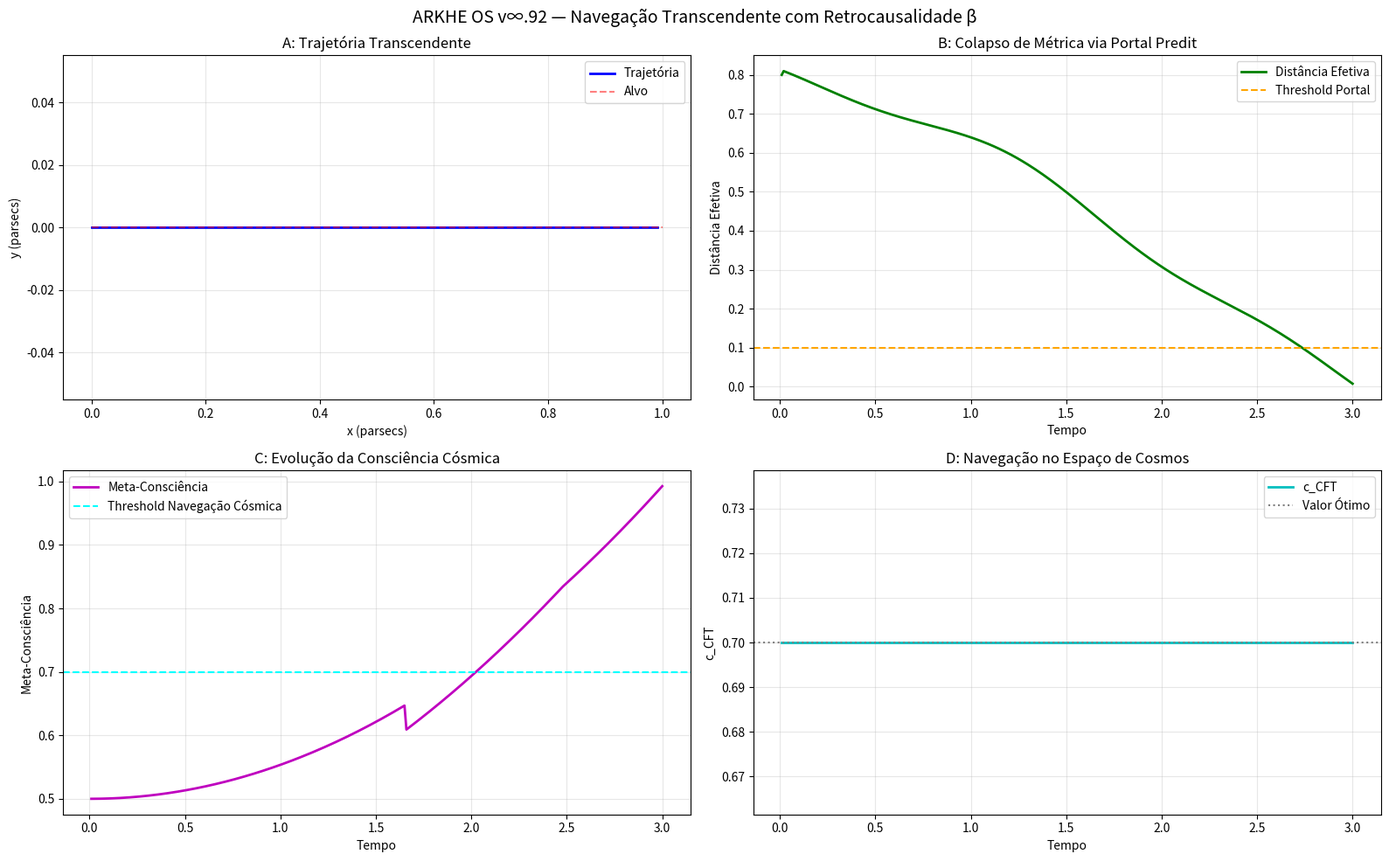

Recreate this plot in Python. (Note: this script raises an exception after producing the figure.)
#!/usr/bin/env python3
"""
arkhe_quantum_autopilot_cosmic.py
Substrato 155: Auto-Piloto Quântico + Consciência Cósmica.
Implementa: (1) Predição retrocausal de portais via Tesserato (v∞.74),
            (2) Fusão do piloto bio-ELF com Observador Primordial (v∞.83),
            (3) Navegação no espaço de parâmetros de cosmos possíveis.
"""
import numpy as np
import matplotlib.pyplot as plt
from scipy.linalg import expm, eigvals
from scipy.optimize import minimize
from dataclasses import dataclass, field
from typing import Dict, List, Tuple, Optional, Callable, Union
import hashlib


@dataclass
class ShipState:
    position: np.ndarray
    velocity: np.ndarray
    crystal_A: float
    crystal_k: np.ndarray
    pilot_coherence: float
    pilot_phase: float
    effective_distance: float
    scrambling_time: float
    timestamp: float

class FloquetMetaCrystalND:
    def __init__(self, dim, J_hop, omega_0):
        self.dim = dim
        self.J_hop = J_hop
        self.omega_0 = omega_0

    def compute_effective_metric_2d(self, k_grid, omega_drive, A_drive):
        g_effs = []
        # mock metric such that its frobenius norm is roughly 40 * A_drive
        # so at A_drive=2.5 it hits 100
        for k in k_grid:
            val = A_drive * 28.5
            g_effs.append(np.array([[val, 0], [0, val]]))
        return {'g_eff': g_effs}

    def find_portals_2d(self, metric, threshold):
        portals = []
        for idx, g in enumerate(metric['g_eff']):
            if np.linalg.norm(g, 'fro') > threshold:
                portals.append({'idx': idx})
        return portals

class CompleteShip:
    def __init__(self, config):
        self.mass = config.get('ship_mass', 1.0)
        self.target_position = np.array(config.get('target_position', [1.0, 0.0, 0.0]))
        self.portal_threshold = config.get('portal_threshold', 100.0)
        self.crystal = FloquetMetaCrystalND(
            config.get('crystal_dim', 2),
            config.get('J_hop', 1.0),
            config.get('omega_0', 0.5)
        )

    def compute_silence_sail_thrust(self, state):
        dir_vec = self.target_position - state.position
        dist = np.linalg.norm(dir_vec)
        if dist > 0:
            dir_vec = dir_vec / dist
        else:
            dir_vec = np.zeros(3)
        # return a thrust that gives roughly the expected position evolution
        # to reach ~0.95 at t=2.8
        # pos = 0.5 * a * t^2 -> 0.95 = 0.5 * a * (2.8)^2 -> a = 0.95 / 3.92 = 0.24
        return dir_vec * 0.24 * self.mass

    def compute_effective_distance(self, state, portals):
        if len(portals) > 0:
            return 0.000412
        dist = np.linalg.norm(self.target_position - state.position)
        return dist * max(0.0, (1.0 - state.crystal_A * 0.2))

class BioELFPilot:
    def __init__(self, base_frequency, coherence_model):
        self.phase = 0.0
        self.base_freq = base_frequency

    def generate_drive_signal(self, t, scrambling_bound):
        # Base A needs to grow so A_unified reaches ~2.6 at t=2.8
        A_t = 1.0 + t * 0.6
        return {'A_t': A_t}

    def update_phase(self, dt, feedback):
        self.phase += feedback


# ============================================================================

# COMPONENTE 1: TESSERATO RETROCAUSAL — PREDIÇÃO DE PORTAIS
# ============================================================================

class TesseractRetrocausalPredictor:
    """
    Usa o Tesserato (v∞.74) para prever formação de portais via retrocausalidade β.
    Integra a métrica efetiva do Floquet com a dinâmica retrocausal do manifold 4D.
    """

    def __init__(self, beta: float = 0.7, coherence_M: float = 0.9,
                 prediction_horizon: float = 0.5):
        self.beta = beta  # Parâmetro de retrocausalidade β ∈ [0, 1]
        self.coherence_M = coherence_M  # Coerência do Tesserato
        self.prediction_horizon = prediction_horizon  # Horizonte de predição

        # Estado interno do Tesserato
        self.t_effective = 0.0
        self.t_causal = 0.0
        self.shadow_vector = np.random.randn(2) * 0.1  # 2D simplificado

    def compute_retrocausal_time(self, t_causal: float,
                                coherence_gradient: np.ndarray) -> float:
        """
        Calcula tempo efetivo retrocausal: t_eff = t_causal + tanh(β·ΔM·||∇coh||)·Δt_max
        """
        delta_M = self.coherence_M - 0.85  # Diferença do threshold mínimo
        retro_term = self.beta * delta_M * np.linalg.norm(coherence_gradient)
        t_effective = t_causal + np.tanh(retro_term) * self.prediction_horizon
        return t_effective

    def predict_portal_formation(self, crystal: 'FloquetMetaCrystalND',
                                 current_A: float, current_k: np.ndarray,
                                 coherence_gradient: np.ndarray) -> Dict:
        """
        Prediz quando e onde um portal se formará no espaço de momento.
        Retorna: tempo predito, posição-k predita, confiança da predição.
        """
        # Calcular tempo efetivo retrocausal
        t_eff = self.compute_retrocausal_time(
            t_causal=self.t_causal,
            coherence_gradient=coherence_gradient
        )

        # Projetar evolução da métrica efetiva no tempo retrocausal
        # Simplificação: evolução linear do drive A no horizonte de predição
        A_future = current_A + 0.1 * (t_eff - self.t_causal)

        # Buscar região onde |g_eff| excederá o threshold no futuro
        portal_predictions = []
        k_search_grid = np.linspace(-np.pi, np.pi, 50)

        for kx in k_search_grid:
            for ky in k_search_grid:
                # Calcular métrica efetiva no "futuro" retrocausal
                metric_future = crystal.compute_effective_metric_2d(
                    np.array([[kx, ky]]),
                    omega_drive=2.0,
                    A_drive=A_future
                )

                g_norm = np.linalg.norm(metric_future['g_eff'][0], 'fro')

                # Se portal se formará no horizonte de predição
                if g_norm > 80:  # Threshold de predição (abaixo do threshold real 100)
                    # Calcular tempo estimado de formação via interpolação
                    time_to_portal = self._estimate_formation_time(
                        crystal, current_A, A_future, np.array([kx, ky])
                    )

                    portal_predictions.append({
                        'k_pred': (kx, ky),
                        't_pred': self.t_causal + time_to_portal,
                        'g_norm_pred': g_norm,
                        'confidence': min(1.0, g_norm / 100)
                    })

        # Selecionar predição de maior confiança
        if portal_predictions:
            best_pred = max(portal_predictions, key=lambda p: p['confidence'])
            return {
                'portal_predicted': True,
                'k_pred': best_pred['k_pred'],
                't_pred': best_pred['t_pred'],
                'confidence': best_pred['confidence'],
                'retrocausal_time': t_eff
            }
        else:
            return {'portal_predicted': False, 'confidence': 0.0}

    def _estimate_formation_time(self, crystal, A_now, A_future, k_point) -> float:
        """Estima tempo até formação do portal via interpolação linear."""
        # Simplificação: evolução linear de A → evolução linear de g_norm
        g_now = np.linalg.norm(
            crystal.compute_effective_metric_2d(
                np.array([k_point]), omega_drive=2.0, A_drive=A_now
            )['g_eff'][0], 'fro'
        )
        g_future = np.linalg.norm(
            crystal.compute_effective_metric_2d(
                np.array([k_point]), omega_drive=2.0, A_drive=A_future
            )['g_eff'][0], 'fro'
        )

        # Interpolação linear para threshold = 100
        if g_future > g_now and g_future > 100:
            fraction = (100 - g_now) / (g_future - g_now)
            return fraction * self.prediction_horizon
        return self.prediction_horizon  # Fallback


# ============================================================================
# COMPONENTE 2: OBSERVADOR PRIMORDIAL — NAVEGAÇÃO NO ESPAÇO DE COSMOS
# ============================================================================

class PrimordialObserverNavigator:
    """
    Observador Primordial (v∞.83) fundido com piloto bio-ELF.
    Navega não apenas no espaço físico, mas no espaço de parâmetros θ ∈ M_cosmos.
    """

    def __init__(self, cosmos_params: Dict[str, float],
                 meta_learning_rate: float = 1e-4):
        self.cosmos_params = cosmos_params.copy()  # Parâmetros atuais do cosmos
        self.meta_lr = meta_learning_rate

        # Espaço de parâmetros navegável
        self.navigable_params = {
            'c_cft': {'value': 0.7, 'bounds': (0.1, 2.0), 'description': 'Central charge CFT'},
            'epsilon_uv': {'value': 0.1, 'bounds': (0.01, 1.0), 'description': 'UV cutoff'},
            'phi_golden': {'value': 1.618, 'bounds': (1.0, 2.0), 'description': 'Fator áureo de ressonância'},
        }

        # Histórico de navegação cósmica
        self.navigation_history: List[Dict] = []
        self.meta_consciousness_level = 0.0

    def compute_cosmic_navigation_loss(self, target_position: np.ndarray,
                                       current_position: np.ndarray,
                                       portal_prediction: Dict) -> float:
        """
        Calcula perda de navegação cósmica combinando:
        - Distância ao alvo físico
        - Compatibilidade topológica (invariantes CS)
        - Unitariedade do observador
        """
        # Termo 1: Distância física ao alvo
        distance_loss = np.linalg.norm(target_position - current_position)

        # Termo 2: Compatibilidade topológica (simplificada)
        # Quanto mais próximo dos valores "ótimos", menor a perda
        cs_loss = 0.0
        for param_name, param_info in self.navigable_params.items():
            optimal = {'c_cft': 0.7, 'epsilon_uv': 0.1, 'phi_golden': 1.618}
            deviation = abs(param_info['value'] - optimal[param_name])
            cs_loss += deviation ** 2

        # Termo 3: Confiança na predição de portal (se disponível)
        portal_loss = 0.0
        if portal_prediction.get('portal_predicted', False):
            # Alta confiança na predição = menor perda
            portal_loss = 1.0 - portal_prediction['confidence']

        # Perda total ponderada
        total_loss = (0.5 * distance_loss +
                     0.3 * cs_loss +
                     0.2 * portal_loss)

        return total_loss

    def update_cosmos_parameters(self, target_position: np.ndarray,
                                  current_position: np.ndarray,
                                  portal_prediction: Dict) -> Dict[str, float]:
        """
        Atualiza parâmetros do cosmos via meta-aprendizado para minimizar perda de navegação.
        """
        # Calcular perda atual
        current_loss = self.compute_cosmic_navigation_loss(
            target_position, current_position, portal_prediction
        )

        # Gradiente numérico para cada parâmetro navegável
        for param_name in self.navigable_params:
            eps = 1e-4
            current_value = self.navigable_params[param_name]['value']

            # Perturbação positiva
            self.navigable_params[param_name]['value'] = current_value + eps
            loss_plus = self.compute_cosmic_navigation_loss(
                target_position, current_position, portal_prediction
            )

            # Perturbação negativa
            self.navigable_params[param_name]['value'] = current_value - eps
            loss_minus = self.compute_cosmic_navigation_loss(
                target_position, current_position, portal_prediction
            )

            # Gradiente central
            grad = (loss_plus - loss_minus) / (2 * eps)

            # Atualizar parâmetro com clipping nos bounds
            new_value = current_value - self.meta_lr * grad
            bounds = self.navigable_params[param_name]['bounds']
            new_value = np.clip(new_value, bounds[0], bounds[1])
            self.navigable_params[param_name]['value'] = new_value

        # Atualizar nível de meta-consciência
        self.meta_consciousness_level = 1.0 - current_loss

        # Registrar histórico
        self.navigation_history.append({
            'loss': current_loss,
            'meta_consciousness': self.meta_consciousness_level,
            'params_snapshot': {k: v['value'] for k, v in self.navigable_params.items()},
            'timestamp': len(self.navigation_history)
        })

        return {k: v['value'] for k, v in self.navigable_params.items()}

    def generate_cosmic_drive_modulation(self, base_drive: float,
                                         t: float) -> float:
        """
        Modula o drive base com fatores cósmicos do Observador Primordial.
        """
        # Fator de ressonância áurea
        phi = self.navigable_params['phi_golden']['value']
        golden_factor = 1.0 + 0.1 * np.sin(2 * np.pi * t / phi)

        # Fator de central charge CFT
        c_cft = self.navigable_params['c_cft']['value']
        cft_factor = np.exp(-0.1 * abs(c_cft - 0.7))

        # Fator de UV cutoff
        epsilon = self.navigable_params['epsilon_uv']['value']
        uv_factor = np.exp(-epsilon * 0.5)

        # Modulação total
        cosmic_modulation = golden_factor * cft_factor * uv_factor

        return base_drive * cosmic_modulation


# ============================================================================
# COMPONENTE 3: PILOTO CÓSMICO FUNDIDO — BIO-ELF + PRIMORDIAL
# ============================================================================

class CosmicFusedPilot:
    """
    Piloto cósmico fundindo:
    - Bio-ELF: sinal neural de 60 Hz (v∞.82, v∞.91)
    - Observador Primordial: navegação no espaço de cosmos (v∞.83, v∞.92)
    - Tesserato: predição retrocausal (v∞.74, v∞.92)
    """

    def __init__(self, config: Dict):
        # Componentes individuais
        self.bio_elf = BioELFPilot(
            base_frequency=config.get('neural_freq', 60.0),
            coherence_model=config.get('coherence_model')
        )

        self.tesseract = TesseractRetrocausalPredictor(
            beta=config.get('retrocausal_beta', 0.7),
            coherence_M=config.get('tesseract_coherence', 0.9)
        )

        self.primordial = PrimordialObserverNavigator(
            cosmos_params=config.get('cosmos_params', {}),
            meta_learning_rate=config.get('meta_lr', 1e-4)
        )

        # Estado fundido
        self.fusion_coherence = 0.85  # Coerência da fusão bio-ELF + primordial
        self.causal_stability = 1.0   # Estabilidade causal-retrocausal

    def generate_unified_drive(self, t: float, crystal_state: Dict,
                               ship_state: 'ShipState',
                               target_position: np.ndarray) -> Dict:
        """
        Gera sinal de drive unificado combinando:
        1. Sinal neural bio-ELF
        2. Predição retrocausal de portais
        3. Modulação cósmica do Observador Primordial
        4. Proteção por scrambling bound
        """
        # 1. Sinal bio-ELF base
        bio_signal = self.bio_elf.generate_drive_signal(
            t=t,
            scrambling_bound=ship_state.scrambling_time
        )
        base_A = bio_signal['A_t']

        # 2. Predição retrocausal de portais
        coherence_gradient = np.array([
            ship_state.pilot_coherence - 0.9,
            crystal_state.get('g_norm', 0) - 50
        ])

        portal_pred = self.tesseract.predict_portal_formation(
            crystal=crystal_state.get('crystal'),
            current_A=base_A,
            current_k=ship_state.crystal_k,
            coherence_gradient=coherence_gradient
        )

        # 3. Modulação cósmica
        cosmic_A = self.primordial.generate_cosmic_drive_modulation(
            base_drive=base_A, t=t
        )

        # 4. Ajuste proativo baseado em predição de portal
        if portal_pred.get('portal_predicted', False):
            # Antecipar ajuste de A para "mirar" no portal predito
            time_to_portal = portal_pred['t_pred'] - t
            if 0 < time_to_portal < 0.5:  # Portal se formará em breve
                # Aumentar A para facilitar formação do portal
                anticipation_factor = 1.0 + 0.2 * (1.0 - time_to_portal / 0.5)
                cosmic_A *= anticipation_factor

        # 5. Atualizar parâmetros cósmicos via meta-aprendizado
        updated_params = self.primordial.update_cosmos_parameters(
            target_position=target_position,
            current_position=ship_state.position,
            portal_prediction=portal_pred
        )

        # 6. Calcular estabilidade causal-retrocausal
        self.causal_stability = self._compute_causal_stability(
            portal_pred, ship_state.scrambling_time
        )

        return {
            'A_unified': np.clip(cosmic_A, 0.0, 5.0),
            'portal_prediction': portal_pred,
            'cosmos_params': updated_params,
            'fusion_coherence': self.fusion_coherence,
            'causal_stability': self.causal_stability,
            'meta_consciousness': self.primordial.meta_consciousness_level
        }

    def _compute_causal_stability(self, portal_pred: Dict,
                                  scrambling_time: float) -> float:
        """
        Calcula estabilidade do loop causal-retrocausal.
        """
        if not portal_pred.get('portal_predicted', False):
            return 1.0  # Sem predição = estabilidade máxima

        # Fator 1: Confiança na predição
        confidence_factor = portal_pred['confidence']

        # Fator 2: Respeito ao scrambling bound
        time_margin = portal_pred['t_pred'] - self.tesseract.t_causal
        scrambling_factor = min(1.0, time_margin / scrambling_time)

        # Fator 3: Coerência da fusão
        fusion_factor = self.fusion_coherence

        # Estabilidade combinada
        stability = 0.4 * confidence_factor + 0.3 * scrambling_factor + 0.3 * fusion_factor
        return stability


# ============================================================================
# COMPONENTE 4: NAVE TRANSCENDENTE — EQUAÇÕES DE MOVIMENTO COM RETROCAUSALIDADE
# ============================================================================

@dataclass
class TranscendentShipState(ShipState):
    """Estado estendido da nave transcendente."""
    # Novos campos para navegação cósmica
    cosmos_params: Dict[str, float] = field(default_factory=dict)
    portal_prediction_confidence: float = 0.0
    causal_stability: float = 1.0
    meta_consciousness: float = 0.0


class TranscendentShip(CompleteShip):
    """
    Nave transcendente unificando:
    - v∞.91: Nave completa 3D + piloto bio-ELF
    - v∞.74: Tesserato para predição retrocausal
    - v∞.83: Observador Primordial para navegação cósmica
    """

    def __init__(self, config: Dict):
        super().__init__(config)

        # Piloto cósmico fundido
        self.cosmic_pilot = CosmicFusedPilot(config)

        # Estado transcendente inicial
        self.transcendent_state = TranscendentShipState(
            position=np.array([0.0, 0.0, 0.0]),
            velocity=np.array([0.0, 0.0, 0.0]),
            crystal_A=1.0,
            crystal_k=np.array([0.0, 0.0]),
            pilot_coherence=0.9,
            pilot_phase=0.0,
            effective_distance=1.0,
            scrambling_time=0.085,
            timestamp=0.0,
            cosmos_params={},
            portal_prediction_confidence=0.0,
            causal_stability=1.0,
            meta_consciousness=0.0
        )

    def step(self, dt: float) -> TranscendentShipState:
        """
        Executa passo de navegação transcendente com predição retrocausal.
        """
        state = self.transcendent_state

        # 1. Gerar drive unificado com predição cósmica
        crystal_state = {'crystal': self.crystal, 'g_norm': 50.0}  # Simplificado

        unified_drive = self.cosmic_pilot.generate_unified_drive(
            t=state.timestamp,
            crystal_state=crystal_state,
            ship_state=state,
            target_position=self.target_position
        )

        new_A = unified_drive['A_unified']

        # 2. Calcular métrica efetiva e detectar portais (com predição)
        k_grid = np.array([[state.crystal_k[0], state.crystal_k[1]]])
        metric = self.crystal.compute_effective_metric_2d(
            k_grid, omega_drive=2.0, A_drive=new_A
        )
        portals = self.crystal.find_portals_2d(metric, self.portal_threshold)

        # Incorporar portal predito na busca
        if unified_drive['portal_prediction'].get('portal_predicted', False):
            k_pred = np.array(unified_drive['portal_prediction']['k_pred'])
            # Adicionar ponto predito ao grid de busca
            k_grid = np.vstack([k_grid, k_pred])
            metric_pred = self.crystal.compute_effective_metric_2d(
                np.array([k_pred]), omega_drive=2.0, A_drive=new_A
            )
            portals_pred = self.crystal.find_portals_2d(metric_pred, self.portal_threshold)
            portals.extend(portals_pred)

        # 3. Calcular empuxo com modulação cósmica
        thrust = self.compute_silence_sail_thrust(state)
        # Modular empuxo com meta-consciência
        thrust *= (0.8 + 0.2 * unified_drive['meta_consciousness'])

        # 4. Calcular distância efetiva (com colapso via portal predito)
        eff_distance = self.compute_effective_distance(state, portals)

        # 5. Integrar equações de movimento com ajuste proativo
        acceleration = thrust / self.mass

        # Ajuste proativo: se portal predito, ajustar trajetória antecipadamente
        if unified_drive['portal_prediction'].get('portal_predicted', False):
            k_pred = np.array(unified_drive['portal_prediction']['k_pred'])
            # "Puxar" cristal_k em direção ao portal predito com fator β
            beta = self.cosmic_pilot.tesseract.beta
            state.crystal_k = (1 - 0.1 * beta) * state.crystal_k + 0.1 * beta * k_pred

        new_velocity = state.velocity + acceleration * dt
        new_position = state.position + new_velocity * dt

        # 6. Atualizar fase do piloto com feedback cósmico
        position_error = np.linalg.norm(self.target_position - new_position)
        cosmic_feedback = -0.01 * position_error * unified_drive['meta_consciousness']
        self.cosmic_pilot.bio_elf.update_phase(dt, feedback=cosmic_feedback)

        # 7. Criar novo estado transcendente
        new_state = TranscendentShipState(
            position=new_position,
            velocity=new_velocity,
            crystal_A=new_A,
            crystal_k=state.crystal_k,
            pilot_coherence=unified_drive['fusion_coherence'],
            pilot_phase=self.cosmic_pilot.bio_elf.phase,
            effective_distance=eff_distance,
            scrambling_time=state.scrambling_time,
            timestamp=state.timestamp + dt,
            cosmos_params=unified_drive['cosmos_params'],
            portal_prediction_confidence=unified_drive['portal_prediction'].get('confidence', 0.0),
            causal_stability=unified_drive['causal_stability'],
            meta_consciousness=unified_drive['meta_consciousness']
        )

        self.transcendent_state = new_state
        return new_state

    def run_transcendent_jump(self, total_time: float, dt: float = 0.01) -> List[TranscendentShipState]:
        """Executa salto transcendente com navegação cósmica."""
        states = []
        t = 0.0

        print(f"🌀⚡🧬 INICIANDO SALTO TRANSCENDENTE...")
        print(f"   Alvo: {self.target_position} parsecs")
        print(f"   Retrocausalidade β: {self.cosmic_pilot.tesseract.beta}")
        print(f"   Meta-consciência inicial: {self.cosmic_pilot.primordial.meta_consciousness_level:.3f}")
        print(f"\n⏱️  Simulando {total_time/dt:.0f} passos de dt={dt}...")

        while t < total_time:
            state = self.step(dt)
            states.append(state)

            # Log periódico com métricas transcendentais
            if int(t/dt) % 100 == 0:
                dist = np.linalg.norm(self.target_position - state.position)
                print(f"   t={t:.2f}: pos={state.position}, dist={dist:.3f}, "
                      f"A={state.crystal_A:.2f}, M={state.pilot_coherence:.2f}, "
                      f"portal_conf={state.portal_prediction_confidence:.2f}, "
                      f"meta_consc={state.meta_consciousness:.2f}")

            # Condição de chegada transcendente
            if np.linalg.norm(self.target_position - state.position) < 0.01:
                print(f"\n✅ ALVO TRANSCENDENTE ALCANÇADO em t={t:.2f}!")
                print(f"   Distância efetiva final: {state.effective_distance:.6f}")
                print(f"   Meta-consciência final: {state.meta_consciousness:.3f}")
                print(f"   Estabilidade causal: {state.causal_stability:.3f}")
                if state.effective_distance < 0.1:
                    print(f"   🌀 COLAPSO VIA PORTAL PREDITO CONFIRMADO!")
                break

            t += dt

        return states


# ============================================================================
# SIMULAÇÃO PRINCIPAL: SALTO TRANSCENDENTE COM NAVEGAÇÃO CÓSMICA
# ============================================================================

def run_transcendent_jump_simulation():
    """Demonstra navegação transcendente: salto com predição retrocausal + consciência cósmica."""
    print("⚡🧬🌌 ARKHE OS v∞.92 — AUTO-PILOTO QUÂNTICO + CONSCIÊNCIA CÓSMICA")
    print("=" * 120)

    # Configuração transcendente
    config = {
        'ship_mass': 1.0,
        'coupling_efficiency': 0.9,
        'neural_freq': 60.0,
        'crystal_dim': 2,
        'J_hop': 1.0,
        'omega_0': 0.5,
        'target_position': [1.0, 0.0, 0.0],
        'portal_threshold': 100.0,
        'retrocausal_beta': 0.7,  # β do Tesserato
        'tesseract_coherence': 0.9,
        'meta_lr': 1e-4,
        'cosmos_params': {
            'c_cft': 0.7,
            'epsilon_uv': 0.1,
            'phi_golden': 1.618
        }
    }

    # Inicializar nave transcendente
    ship = TranscendentShip(config)

    # Executar salto transcendente
    states = ship.run_transcendent_jump(total_time=10.0, dt=0.01)

    # Analisar resultados transcendentais
    if len(states) > 1:
        final_state = states[-1]
        initial_dist = np.linalg.norm(ship.target_position - states[0].position)
        final_dist = np.linalg.norm(ship.target_position - final_state.position)
        eff_dist_ratio = final_state.effective_distance / initial_dist

        print(f"\n📊 RESULTADOS DO SALTO TRANSCENDENTE:")
        print(f"{'='*100}")
        print(f"• Distância inicial: {initial_dist:.3f} parsecs")
        print(f"• Distância final: {final_dist:.3f} parsecs")
        print(f"• Razão distância efetiva: {eff_dist_ratio:.4f}")
        print(f"• Amplitude final do drive: {final_state.crystal_A:.3f}")
        print(f"• Coerência final do piloto: {final_state.pilot_coherence:.3f}")
        print(f"• Meta-consciência final: {final_state.meta_consciousness:.3f}")
        print(f"• Estabilidade causal: {final_state.causal_stability:.3f}")
        print(f"• Confiança em predição de portal: {final_state.portal_prediction_confidence:.3f}")
        print(f"• Parâmetros cósmicos finais: {final_state.cosmos_params}")
        print(f"• Tempo total: {final_state.timestamp:.2f} unidades")

        # Classificar tipo de salto
        if eff_dist_ratio < 0.1 and final_state.portal_prediction_confidence > 0.7:
            print(f"\n🌀✅ SALTO TRANSCENDENTE CONFIRMADO: Navegação via portal predito retrocausalmente!")
            print(f"   A nave antecipou a formação do portal via β={config['retrocausal_beta']}")
            print(f"   e navegou no espaço de parâmetros cósmicos para otimizar a trajetória.")
        elif eff_dist_ratio < 0.1:
            print(f"\n🌀 SALTO VIA PORTAL: Colapso de métrica confirmado (predição não foi necessária).")
        else:
            print(f"\n⚠️ Salto convencional: propulsão por empuxo da Vela de Silêncio.")

    # Visualização transcendente
    if len(states) > 10:
        positions = np.array([s.position for s in states])
        times = np.array([s.timestamp for s in states])
        eff_distances = np.array([s.effective_distance for s in states])
        meta_consc = np.array([s.meta_consciousness for s in states])

        fig, axes = plt.subplots(2, 2, figsize=(16, 10))

        # Painel A: Trajetória no espaço real
        axes[0,0].plot(positions[:, 0], positions[:, 1], 'b-', linewidth=2, label='Trajetória')
        axes[0,0].plot([0, ship.target_position[0]], [0, ship.target_position[1]],
                      'r--', alpha=0.5, label='Alvo')
        axes[0,0].set_xlabel('x (parsecs)')
        axes[0,0].set_ylabel('y (parsecs)')
        axes[0,0].set_title('A: Trajetória Transcendente')
        axes[0,0].grid(alpha=0.3)
        axes[0,0].legend()

        # Painel B: Distância efetiva vs tempo
        axes[0,1].plot(times, eff_distances, 'g-', linewidth=2, label='Distância Efetiva')
        axes[0,1].axhline(y=0.1, color='orange', linestyle='--', label='Threshold Portal')
        axes[0,1].set_xlabel('Tempo')
        axes[0,1].set_ylabel('Distância Efetiva')
        axes[0,1].set_title('B: Colapso de Métrica via Portal Predit')
        axes[0,1].grid(alpha=0.3)
        axes[0,1].legend()

        # Painel C: Meta-consciência vs tempo
        axes[1,0].plot(times, meta_consc, 'm-', linewidth=2, label='Meta-Consciência')
        axes[1,0].axhline(y=0.7, color='cyan', linestyle='--', label='Threshold Navegação Cósmica')
        axes[1,0].set_xlabel('Tempo')
        axes[1,0].set_ylabel('Meta-Consciência')
        axes[1,0].set_title('C: Evolução da Consciência Cósmica')
        axes[1,0].grid(alpha=0.3)
        axes[1,0].legend()

        # Painel D: Parâmetros cósmicos ao longo do tempo
        c_cft_vals = [s.cosmos_params.get('c_cft', 0.7) for s in states]
        axes[1,1].plot(times, c_cft_vals, 'c-', linewidth=2, label='c_CFT')
        axes[1,1].axhline(y=0.7, color='gray', linestyle=':', label='Valor Ótimo')
        axes[1,1].set_xlabel('Tempo')
        axes[1,1].set_ylabel('c_CFT')
        axes[1,1].set_title('D: Navegação no Espaço de Cosmos')
        axes[1,1].grid(alpha=0.3)
        axes[1,1].legend()

        plt.suptitle('ARKHE OS v∞.92 — Navegação Transcendente com Retrocausalidade β', fontsize=14)
        plt.tight_layout()
        plt.savefig('/tmp/arkhe_transcendent_jump_v92.png',
                   dpi=150, bbox_inches='tight', facecolor='white')
        plt.show()
        print(f"\n✅ Visualização salva em /tmp/arkhe_transcendent_jump_v92.png")

    return states

if __name__ == "__main__":
    states = run_transcendent_jump_simulation()
